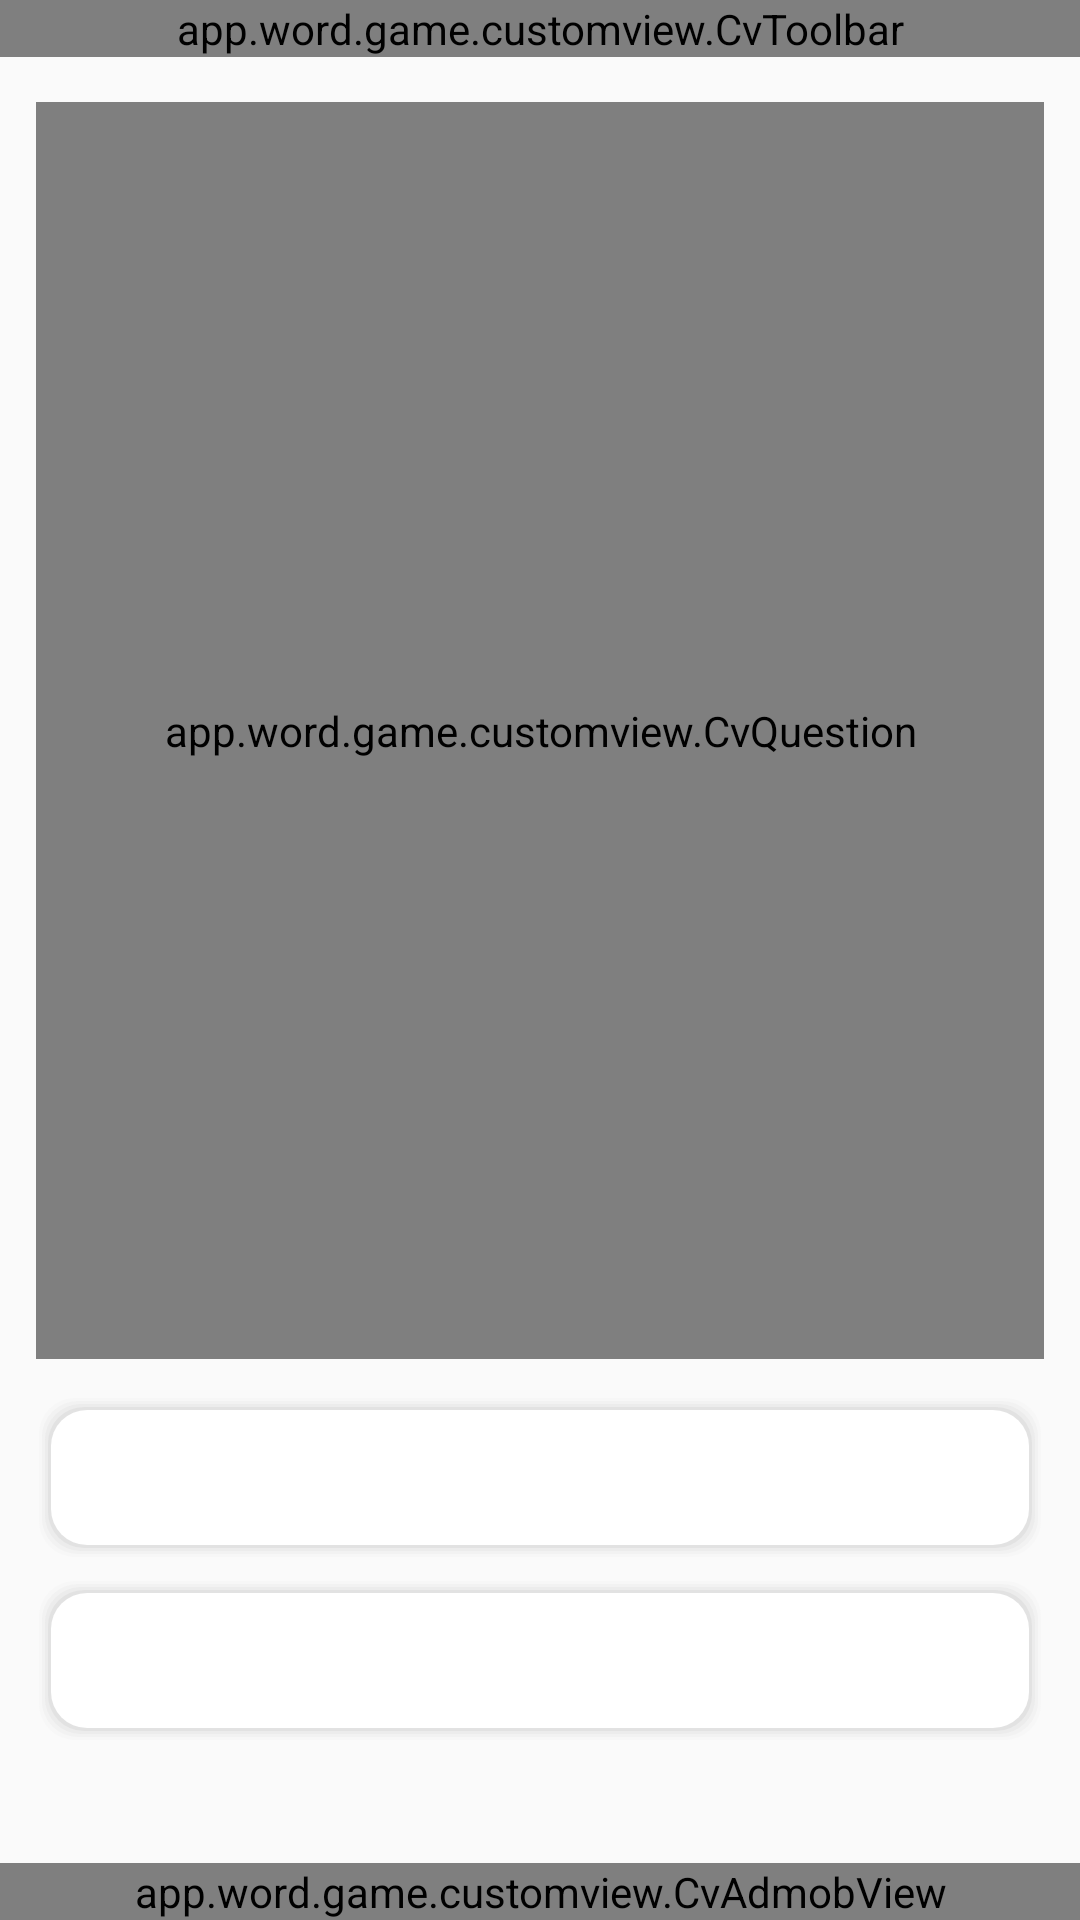

Reconstruct the res/layout file that produces this screen, plus the resources it refers to.
<!-- AndroidManifest.xml: application theme AppTheme -->
<!-- res/layout/activity_question.xml -->
<?xml version="1.0" encoding="utf-8"?>
<androidx.constraintlayout.widget.ConstraintLayout xmlns:android="http://schemas.android.com/apk/res/android"
    xmlns:app="http://schemas.android.com/apk/res-auto"
    xmlns:tools="http://schemas.android.com/tools"
    android:id="@+id/cancel"
    android:layout_width="match_parent"
    android:layout_height="match_parent"
    android:orientation="vertical">

    <app.word.game.customview.CvToolbar
        android:id="@+id/cvToolbar"
        android:layout_width="match_parent"
        android:layout_height="wrap_content"
        app:layout_constraintEnd_toEndOf="parent"
        app:layout_constraintStart_toStartOf="parent"
        app:layout_constraintTop_toTopOf="parent" />

    <View
        android:id="@+id/toolbar_shadow"
        android:layout_width="match_parent"
        android:layout_height="3dp"
        android:background="@drawable/toolbar_dropshadow"
        app:layout_constraintEnd_toEndOf="parent"
        app:layout_constraintStart_toStartOf="parent"
        app:layout_constraintTop_toBottomOf="@+id/cvToolbar">

    </View>

    <app.word.game.customview.CvQuestion
        android:id="@+id/tvQuestion"
        android:layout_width="0dp"
        android:layout_height="0dp"
        android:layout_margin="12dp"
        app:layout_constraintBottom_toTopOf="@+id/firstChoose"
        app:layout_constraintEnd_toEndOf="parent"
        app:layout_constraintStart_toStartOf="parent"
        app:layout_constraintTop_toBottomOf="@+id/toolbar_shadow" />


    <TextView
        android:id="@+id/firstChoose"
        android:layout_width="0dp"
        android:layout_height="55dp"
        android:layout_marginStart="12dp"
        android:layout_marginEnd="12dp"
        android:background="@drawable/button_ripple"
        android:clickable="true"
        android:focusable="true"
        android:fontFamily="@font/ibm_plex_sans_semi_bold"
        android:gravity="center"
        android:paddingStart="4dp"
        android:paddingEnd="4dp"
        android:textColor="@color/tundura"
        app:layout_constraintBottom_toTopOf="@+id/secondChoose"
        app:layout_constraintEnd_toEndOf="parent"
        app:layout_constraintStart_toStartOf="parent"
        app:layout_constraintTop_toBottomOf="@+id/tvQuestion"
        tools:text="ilk cevap dksfmlskdfm sldkfmds sdlfmsdm sdlfm" />

    <TextView
        android:id="@+id/secondChoose"
        android:layout_width="0dp"
        android:layout_height="55dp"
        android:layout_marginStart="12dp"
        android:layout_marginTop="6dp"
        android:layout_marginEnd="12dp"
        android:layout_marginBottom="40dp"
        android:background="@drawable/button_ripple"
        android:fontFamily="@font/ibm_plex_sans_semi_bold"
        android:gravity="center"
        android:padding="4dp"
        android:textAlignment="center"
        android:textColor="@color/tundura"
        app:layout_constraintBottom_toTopOf="@+id/adView_exams"
        app:layout_constraintEnd_toEndOf="parent"
        app:layout_constraintStart_toStartOf="parent"
        app:layout_constraintTop_toBottomOf="@+id/firstChoose"
        tools:text="ikinci cevap kdsfnskdjnf sdkfms sdlkfm sdf" />

    <androidx.appcompat.widget.AppCompatTextView
        android:id="@+id/tvNextQuestion"
        android:layout_width="0dp"
        android:layout_height="0dp"
        android:layout_margin="12dp"
        android:background="@drawable/card_background_next"
        android:drawableStart="@drawable/ic_empty"
        android:drawableEnd="@drawable/ic_next"
        android:fontFamily="@font/titan_one"
        android:gravity="center"
        android:text="@string/devam_et"
        android:textColor="@color/white"
        android:textSize="21sp"
        android:visibility="gone"
        app:layout_constraintBottom_toBottomOf="@+id/secondChoose"
        app:layout_constraintEnd_toEndOf="parent"
        app:layout_constraintHeight_percent="0.09"
        app:layout_constraintStart_toStartOf="parent"
        app:layout_constraintTop_toTopOf="@+id/firstChoose"
        tools:visibility="visible" />

    <app.word.game.customview.CvAdmobView
        android:id="@+id/adView_exams"
        android:layout_width="match_parent"
        android:layout_height="wrap_content"
        android:layout_alignParentBottom="true"
        android:layout_centerHorizontal="true"
        app:layout_constraintBottom_toBottomOf="parent"
        app:layout_constraintEnd_toEndOf="parent"
        app:layout_constraintStart_toStartOf="parent" />


</androidx.constraintlayout.widget.ConstraintLayout>
<!-- resources referenced by this layout -->
<resources>
  <color name="tundura">#4A4A4A</color>
  <color name="white">#ededed</color>
  <!-- drawable button_ripple: vector/xml drawable (drawable, 2583 chars, omitted) -->
  <!-- drawable card_background_next (drawable) -->
  <?xml version="1.0" encoding="utf-8"?>
  <selector xmlns:android="http://schemas.android.com/apk/res/android">
      <item>
          <layer-list>
  
              
              <item>
                  <shape>
                      <solid android:color="#34B55E" />
  
                      <corners android:radius="12dp" />
                  </shape>
              </item>
  
          </layer-list>
      </item>
  
  </selector>
  <!-- drawable ic_empty (drawable) -->
  <vector xmlns:android="http://schemas.android.com/apk/res/android"
          android:width="24dp"
          android:height="24dp"
          android:viewportWidth="24.0"
          android:viewportHeight="24.0">
      <path
          android:fillColor="#34B55E"
          android:pathData="M8.59,16.34l4.58,-4.59 -4.58,-4.59L10,5.75l6,6 -6,6z"/>
  </vector>
  <!-- drawable ic_next (drawable) -->
  <vector xmlns:android="http://schemas.android.com/apk/res/android"
          android:width="36dp"
          android:height="36dp"
          android:viewportWidth="24.0"
          android:viewportHeight="24.0">
      <path
          android:fillColor="#ffff"
          android:pathData="M8.59,16.34l4.58,-4.59 -4.58,-4.59L10,5.75l6,6 -6,6z"/>
  </vector>
  <string name="devam_et">Next</string>
  <style name="AppTheme" parent="Theme.AppCompat.Light.NoActionBar">
          
          <item name="colorPrimary">@color/colorPrimary</item>
          <item name="colorPrimaryDark">@color/colorPrimaryDark</item>
          <item name="colorAccent">@color/colorAccent</item>
      </style>
  <color name="colorPrimary">#ffffff</color>
  <color name="colorPrimaryDark">#939393</color>
  <color name="colorAccent">#FF4081</color>
</resources>
